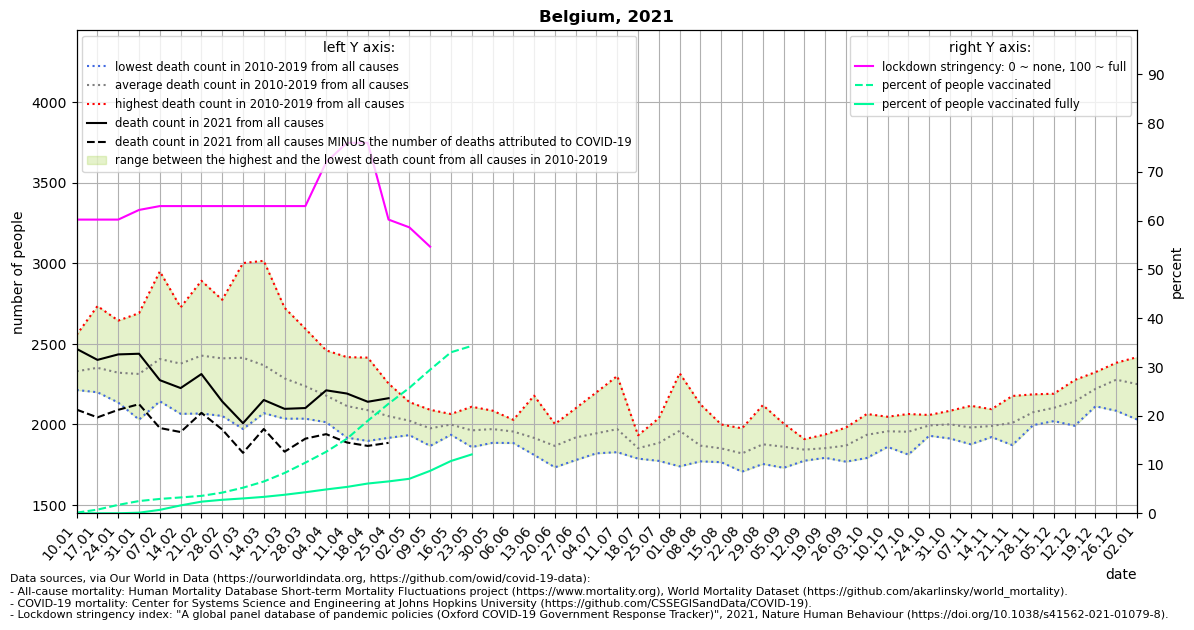

Source data for this figure (header and first rows):
location, date, time, time_unit, deaths_2010_all_ages, deaths_2011_all_ages, deaths_2012_all_ages, deaths_2013_all_ages, deaths_2014_all_ages, deaths_2015_all_ages, deaths_2016_all_ages, deaths_2017_all_ages, deaths_2018_all_ages, deaths_2019_all_ages, deaths_2020_all_ages, deaths_2021_all_ages, new_deaths, stringency_index, people_vaccinated, people_fully_vaccinated, population, people_vaccinated_percent, people_fully_vaccinated_percent, deaths_min
Belgium, 2021-01-10, 1, weekly, 2280, 2334, 2286, 2236, 2214, 2461, 2244, 2557, 2382, 2308, 2243, 2469, 377.0, 60.19, 14667, 26.57, 11589616, 0.1266, 0.0002293, 2214
Belgium, 2021-01-17, 2, weekly, 2352, 2323, 2218, 2267, 2200, 2525, 2234, 2735, 2317, 2347, 2405, 2401, 357.0, 60.19, 87013, 50.29, 11589616, 0.7508, 0.0004339, 2200
Belgium, 2021-01-24, 3, weekly, 2303, 2191, 2232, 2238, 2136, 2526, 2295, 2645, 2336, 2312, 2328, 2435, 344.0, 60.19, 200000, 679.3, 11589616, 1.726, 0.005861, 2136
Belgium, 2021-01-31, 4, weekly, 2226, 2030, 2233, 2444, 2090, 2510, 2263, 2691, 2253, 2395, 2215, 2439, 313.0, 62.17, 290817, 13816, 11589616, 2.509, 0.1192, 2030
Belgium, 2021-02-07, 5, weekly, 2248, 2144, 2358, 2576, 2190, 2644, 2180, 2950, 2355, 2421, 2374, 2275, 297.0, 62.96, 340837, 81327, 11589616, 2.941, 0.7017, 2144
Belgium, 2021-02-14, 6, weekly, 2151, 2066, 2445, 2448, 2225, 2727, 2127, 2691, 2353, 2544, 2180, 2226, 273.0, 62.96, 376739, 187195, 11589616, 3.251, 1.615, 2066
Belgium, 2021-02-21, 7, weekly, 2260, 2068, 2717, 2444, 2167, 2892, 2121, 2631, 2565, 2409, 2324, 2313, 241.0, 62.96, 413329, 275828, 11589616, 3.566, 2.38, 2068
Belgium, 2021-02-28, 8, weekly, 2210, 2053, 2770, 2435, 2196, 2774, 2230, 2389, 2628, 2418, 2319, 2143, 174.0, 62.96, 490987, 320401, 11589616, 4.236, 2.765, 2053
Belgium, 2021-03-07, 9, weekly, 2116, 1972, 2650, 2549, 2131, 2643, 2336, 2315, 3002, 2428, 2262, 2008, 184.0, 62.96, 607446, 352761, 11589616, 5.241, 3.044, 1972
Belgium, 2021-03-14, 10, weekly, 2144, 2144, 2480, 2572, 2070, 2457, 2264, 2138, 3016, 2389, 2222, 2152, 180.0, 62.96, 755000, 389825, 11589616, 6.514, 3.364, 2070
Belgium, 2021-03-21, 11, weekly, 2092, 2077, 2427, 2343, 2198, 2380, 2248, 2036, 2724, 2335, 2255, 2097, 266.0, 62.96, 957591, 440153, 11589616, 8.262, 3.798, 2036
Belgium, 2021-03-28, 12, weekly, 2036, 2049, 2162, 2364, 2152, 2380, 2364, 2106, 2594, 2167, 2573, 2102, 190.0, 62.96, 1202448, 500090, 11589616, 10.38, 4.315, 2036
Belgium, 2021-04-04, 13, weekly, 2024, 2014, 2206, 2365, 2048, 2270, 2273, 2068, 2460, 2063, 3218, 2212, 272.0, 71.96, 1460730, 566490, 11589616, 12.6, 4.888, 2014
Belgium, 2021-04-11, 14, weekly, 1918, 1936, 2099, 2418, 2175, 2163, 2080, 1969, 2203, 2183, 4044, 2192, 304.0, 75.93, 1772445, 626447, 11589616, 15.29, 5.405, 1918
Belgium, 2021-04-18, 15, weekly, 1948, 1898, 2122, 2415, 2028, 2218, 2160, 1954, 2175, 1969, 4311, 2141, 274.0, 75.93, 2197542, 706803, 11589616, 18.96, 6.099, 1898
Belgium, 2021-04-25, 16, weekly, 1929, 2046, 2110, 2254, 1920, 2152, 2049, 1917, 2044, 2095, 3723, 2163, 277.0, 60.19, 2602164, 757187, 11589616, 22.45, 6.533, 1917
Belgium, 2021-05-02, 17, weekly, 1956, 1934, 2027, 2139, 2017, 2087, 1996, 2079, 1953, 2046, 3058, , 267.0, 58.6, 2978811, 819267, 11589616, 25.7, 7.069, 1934
Belgium, 2021-05-09, 18, weekly, 1894, 1882, 2091, 1940, 1892, 2005, 2087, 2091, 1867, 2011, 2435, , 260.0, 54.63, 3410492, 1008196, 11589616, 29.43, 8.699, 1867
Belgium, 2021-05-16, 19, weekly, 1967, 1962, 2020, 1960, 1936, 2063, 2065, 2009, 1980, 2034, 2397, , 158.0, , 3823979, 1241930, 11589616, 32.99, 10.72, 1936
Belgium, 2021-05-23, 20, weekly, 1989, 1872, 1879, 1988, 2000, 1976, 1926, 2110, 1860, 2034, 2050, , 14.0, , 3975576, 1398134, 11589616, 34.3, 12.06, 1860
Belgium, 2021-05-30, 21, weekly, 1886, 1959, 2086, 1984, 1948, 1950, 1946, 2009, 1951, 1995, 2092, , , , , , , , , 1886
Belgium, 2021-06-06, 22, weekly, 2029, 1997, 1904, 2017, 1957, 1905, 1885, 1981, 1953, 1933, 1992, , , , , , , , , 1885
Belgium, 2021-06-13, 23, weekly, 1882, 1870, 1897, 2179, 1948, 1942, 1856, 1815, 1811, 1966, 1812, , , , , , , , , 1811
Belgium, 2021-06-20, 24, weekly, 1736, 1888, 1845, 1999, 1898, 2003, 1851, 1868, 1734, 1847, 1906, , , , , , , , , 1734
Belgium, 2021-06-27, 25, weekly, 1961, 1832, 1902, 2032, 1853, 1900, 1920, 2101, 1779, 1913, 1824, , , , , , , , , 1779
Belgium, 2021-07-04, 26, weekly, 2200, 2037, 2016, 1850, 1865, 1888, 1846, 1821, 1950, 1980, 1973, , , , , , , , , 1821
Belgium, 2021-07-11, 27, weekly, 2063, 1970, 1864, 1828, 1867, 2301, 1899, 1901, 2080, 1935, 1775, , , , , , , , , 1828
Belgium, 2021-07-18, 28, weekly, 1871, 1798, 1816, 1882, 1853, 1908, 1933, 1847, 1833, 1788, 1699, , , , , , , , , 1788
Belgium, 2021-07-25, 29, weekly, 1842, 1790, 1774, 1883, 2039, 1797, 2030, 1827, 1988, 1882, 1862, , , , , , , , , 1774
Belgium, 2021-08-01, 30, weekly, 1752, 1777, 2041, 2061, 1999, 1740, 1917, 1897, 2107, 2318, 1819, , , , , , , , , 1740
Belgium, 2021-08-08, 31, weekly, 1785, 1931, 1771, 1867, 1905, 1777, 1801, 1808, 2125, 1916, 1959, , , , , , , , , 1771
Belgium, 2021-08-15, 32, weekly, 1816, 1878, 1834, 1796, 1815, 1997, 1788, 1826, 2000, 1766, 2048, , , , , , , , , 1766
Belgium, 2021-08-22, 33, weekly, 1853, 1770, 1838, 1761, 1707, 1852, 1976, 1784, 1887, 1777, 2888, , , , , , , , , 1707
Belgium, 2021-08-29, 34, weekly, 1798, 1858, 1954, 1866, 1783, 1755, 2120, 1951, 1824, 1859, 2225, , , , , , , , , 1755
Belgium, 2021-09-05, 35, weekly, 1804, 1856, 1731, 1806, 1881, 1919, 1866, 1924, 1825, 2006, 1884, , , , , , , , , 1731
Belgium, 2021-09-12, 36, weekly, 1826, 1832, 1790, 1857, 1893, 1775, 1835, 1883, 1909, 1838, 1904, , , , , , , , , 1775
Belgium, 2021-09-19, 37, weekly, 1911, 1822, 1845, 1793, 1837, 1917, 1938, 1823, 1811, 1833, 1825, , , , , , , , , 1793
Belgium, 2021-09-26, 38, weekly, 1981, 1819, 1788, 1774, 1912, 1844, 1769, 1908, 1970, 1923, 2013, , , , , , , , , 1769
Belgium, 2021-10-03, 39, weekly, 1952, 2015, 1996, 2065, 1792, 1932, 1906, 1963, 1831, 1906, 1935, , , , , , , , , 1792
Belgium, 2021-10-10, 40, weekly, 1955, 1891, 2015, 2010, 1861, 1973, 1904, 1955, 1965, 2048, 1932, , , , , , , , , 1861
Belgium, 2021-10-17, 41, weekly, 1813, 1914, 1965, 1875, 1882, 2019, 2065, 2059, 2006, 1951, 2075, , , , , , , , , 1813
Belgium, 2021-10-24, 42, weekly, 1950, 1930, 2050, 2054, 1930, 2059, 2041, 2007, 1957, 1961, 2164, , , , , , , , , 1930
Belgium, 2021-10-31, 43, weekly, 2005, 2085, 2018, 1975, 1967, 2038, 2025, 1913, 1918, 2065, 2634, , , , , , , , , 1913
Belgium, 2021-11-07, 44, weekly, 1955, 2116, 2007, 1877, 1942, 2095, 2088, 1892, 1907, 1935, 3295, , , , , , , , , 1877
Belgium, 2021-11-14, 45, weekly, 1972, 1937, 2095, 1948, 1922, 1951, 2093, 1939, 2049, 2001, 3704, , , , , , , , , 1922
Belgium, 2021-11-21, 46, weekly, 1925, 2077, 2030, 1872, 1976, 1934, 2177, 2078, 2017, 2014, 3445, , , , , , , , , 1872
Belgium, 2021-11-28, 47, weekly, 1996, 2027, 2079, 2110, 2024, 2020, 2143, 2114, 2060, 2187, 3191, , , , , , , , , 1996
Belgium, 2021-12-05, 48, weekly, 2147, 2159, 2061, 2040, 2105, 2021, 2191, 2080, 2107, 2122, 2904, , , , , , , , , 2021
Belgium, 2021-12-12, 49, weekly, 2172, 2182, 2152, 2013, 2088, 1992, 2221, 2276, 2173, 2161, 2708, , , , , , , , , 1992
Belgium, 2021-12-19, 50, weekly, 2288, 2203, 2184, 2145, 2285, 2113, 2221, 2325, 2233, 2213, 2788, , , , , , , , , 2113
Belgium, 2021-12-26, 51, weekly, 2312, 2383, 2292, 2189, 2326, 2085, 2321, 2272, 2263, 2337, 2750, , , , , , , , , 2085
Belgium, 2022-01-02, 52, weekly, 2311, 2321, 2203, 2190, 2279, 2031, 2418, 2350, 2251, 2152, 2622, , , , , , , , , 2031
